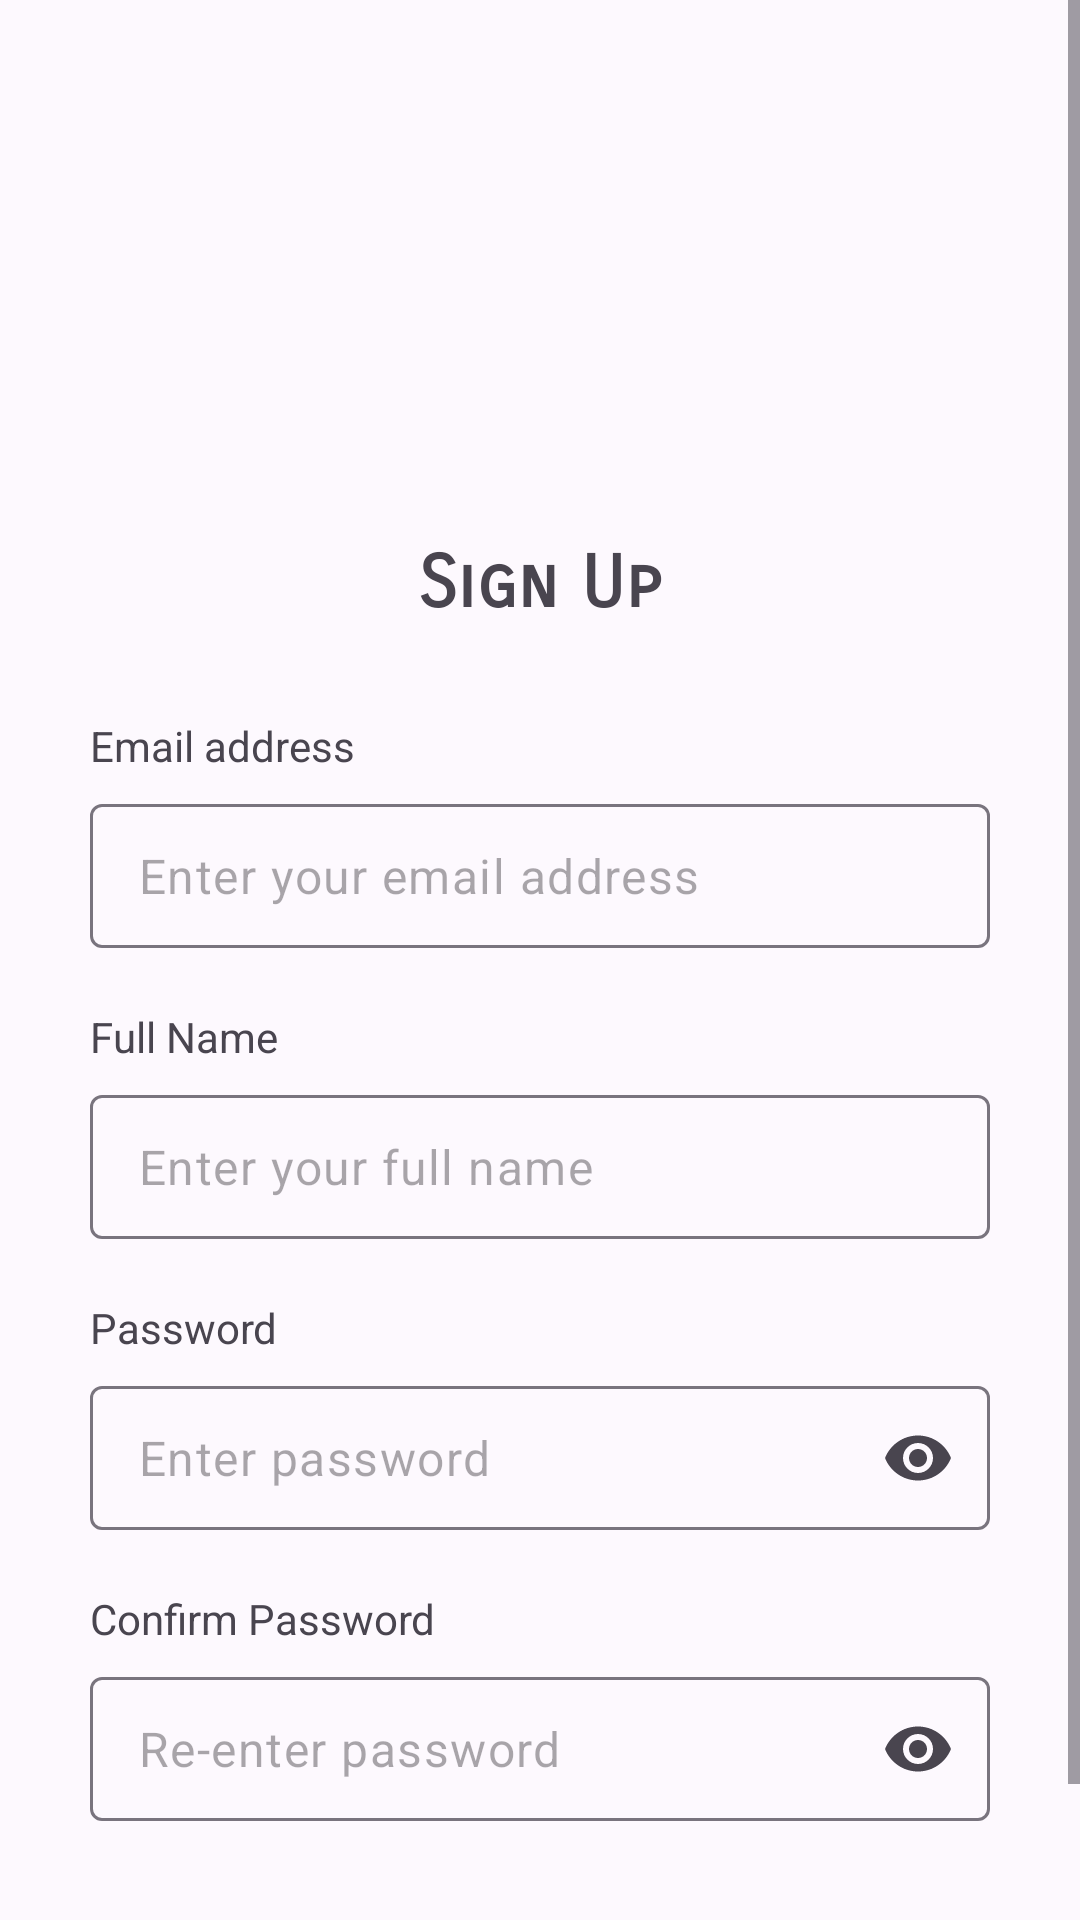

Layout XML and referenced resources for this Android screen:
<!-- AndroidManifest.xml: application theme Theme.Rwatches_ecommerce_mobile_app -->
<!-- res/layout/activity_register.xml -->
<?xml version="1.0" encoding="utf-8"?>
<LinearLayout xmlns:android="http://schemas.android.com/apk/res/android"
    xmlns:app="http://schemas.android.com/apk/res-auto"
    xmlns:tools="http://schemas.android.com/tools"
    android:id="@+id/registerLayout"
    android:layout_width="match_parent"
    android:layout_height="match_parent"
    android:orientation="vertical"
    android:background="@color/white"
    android:fitsSystemWindows="true"
    tools:context=".RegisterActivity">

    <ScrollView
        android:id="@+id/scrollView"
        android:layout_width="match_parent"
        android:layout_height="match_parent"
        app:layout_constraintTop_toTopOf="parent"
        app:layout_constraintBottom_toBottomOf="parent"
        app:layout_constraintStart_toStartOf="parent"
        app:layout_constraintEnd_toEndOf="parent"
        android:fillViewport="true">

        <LinearLayout
            android:layout_width="match_parent"
            android:layout_height="wrap_content"
            android:background="#FDF9FE"
            android:orientation="vertical">

            <ImageView
                android:id="@+id/headerLogo"
                android:layout_width="150dp"
                android:layout_height="180dp"
                android:layout_gravity="center"
                android:adjustViewBounds="true"
                android:src="@drawable/logo"
                android:transitionName="object_image" />

            <LinearLayout
                android:layout_width="match_parent"
                android:layout_height="wrap_content"
                android:orientation="vertical"
                android:paddingStart="30dp"
                android:paddingEnd="30dp">

                <TextView
                    android:layout_width="match_parent"
                    android:layout_height="wrap_content"
                    android:fontFamily="sans-serif-smallcaps"
                    android:gravity="center"
                    android:text="Sign Up"
                    android:textSize="24sp"
                    android:textStyle="bold" />

                <TextView
                    android:id="@+id/emailRegisterTitle"
                    android:layout_width="match_parent"
                    android:layout_height="wrap_content"
                    android:layout_marginTop="30dp"
                    android:fontFamily="sans-serif"
                    android:text="Email address" />

                <com.google.android.material.textfield.TextInputLayout
                    android:id="@+id/emailRegisterInput"
                    android:layout_width="match_parent"
                    android:layout_height="wrap_content"
                    android:layout_marginTop="10dp"
                    app:hintEnabled="false">

                    <EditText
                        android:id="@+id/emailRegisterInputField"
                        android:layout_width="match_parent"
                        android:layout_height="wrap_content"
                        android:layout_marginTop="5dp"
                        android:hint="Enter your email address"
                        android:imeOptions="actionNext"
                        android:inputType="textEmailAddress"
                        android:maxHeight="45dp"
                        android:minHeight="48dp"
                        android:padding="12dp"
                        android:paddingTop="15dp"
                        android:paddingEnd="15dp"
                        android:singleLine="true"
                        android:textSize="16sp" />
                </com.google.android.material.textfield.TextInputLayout>

                <TextView
                    android:id="@+id/fullNameTitle"
                    android:layout_width="match_parent"
                    android:layout_height="wrap_content"
                    android:layout_marginTop="20dp"
                    android:fontFamily="sans-serif"
                    android:text="Full Name" />

                <com.google.android.material.textfield.TextInputLayout
                    android:id="@+id/fullNameInput"
                    android:layout_width="match_parent"
                    android:layout_height="wrap_content"
                    android:layout_marginTop="10dp"
                    app:hintEnabled="false">

                    <EditText
                        android:id="@+id/fullNameInputField"
                        android:layout_width="match_parent"
                        android:layout_height="wrap_content"
                        android:layout_marginTop="5dp"
                        android:hint="Enter your full name"
                        android:imeOptions="actionNext"
                        android:inputType="textEmailAddress"
                        android:maxHeight="45dp"
                        android:minHeight="48dp"
                        android:padding="12dp"
                        android:paddingTop="15dp"
                        android:paddingEnd="15dp"
                        android:singleLine="true"
                        android:textSize="16sp" />
                </com.google.android.material.textfield.TextInputLayout>

                <TextView
                    android:id="@+id/passwordRegisterTitle"
                    android:layout_width="match_parent"
                    android:layout_height="wrap_content"
                    android:layout_marginTop="20dp"
                    android:text="Password" />

                <com.google.android.material.textfield.TextInputLayout
                    android:id="@+id/passwordRegisterInput"
                    android:layout_width="match_parent"
                    android:layout_height="wrap_content"
                    android:layout_marginTop="10dp"
                    app:endIconMode="password_toggle"
                    app:hintEnabled="false">

                    <EditText
                        android:id="@+id/passwordRegisterInputField"
                        android:layout_width="match_parent"
                        android:layout_height="wrap_content"
                        android:hint="Enter password"
                        android:imeOptions="actionDone"
                        android:inputType="textPassword"
                        android:maxLength="30"
                        android:minHeight="48dp"
                        android:padding="12dp"
                        android:singleLine="true"
                        android:textSize="16sp" />
                </com.google.android.material.textfield.TextInputLayout>

                <TextView
                    android:id="@+id/confirmPasswordTitle"
                    android:layout_width="match_parent"
                    android:layout_height="wrap_content"
                    android:layout_marginTop="20dp"
                    android:text="Confirm Password" />

                <com.google.android.material.textfield.TextInputLayout
                    android:id="@+id/confirmPasswordInput"
                    android:layout_width="match_parent"
                    android:layout_height="wrap_content"
                    android:layout_marginTop="10dp"
                    app:endIconMode="password_toggle"
                    app:hintEnabled="false">

                    <EditText
                        android:id="@+id/confirmPasswordInputField"
                        android:layout_width="match_parent"
                        android:layout_height="wrap_content"
                        android:hint="Re-enter password"
                        android:imeOptions="actionDone"
                        android:inputType="textPassword"
                        android:maxLength="30"
                        android:minHeight="48dp"
                        android:padding="12dp"
                        android:singleLine="true"
                        android:textSize="16sp" />
                </com.google.android.material.textfield.TextInputLayout>

                <Button
                    android:id="@+id/btnRegisterNewUser"
                    android:layout_width="match_parent"
                    android:layout_height="wrap_content"
                    android:layout_gravity="end"
                    android:layout_marginTop="30dp"
                    android:backgroundTint="@null"
                    android:fontFamily="sans-serif-smallcaps"
                    android:padding="15dp"
                    android:text="Register"
                    android:textSize="18sp"
                    app:backgroundTint="#243A4B" />

            </LinearLayout>
        </LinearLayout>
    </ScrollView>
</LinearLayout>
<!-- resources referenced by this layout -->
<resources>
  <style name="Theme.Rwatches_ecommerce_mobile_app" parent="Base.Theme.Rwatches_ecommerce_mobile_app" />
  <style name="Base.Theme.Rwatches_ecommerce_mobile_app" parent="Theme.Material3.DayNight.NoActionBar">
          
          
      </style>
  <!-- not gathered from this repository: default colours our renderer supplied (Android Studio template values) -->
  <color name="white">#FFFFFFFF</color>
</resources>
